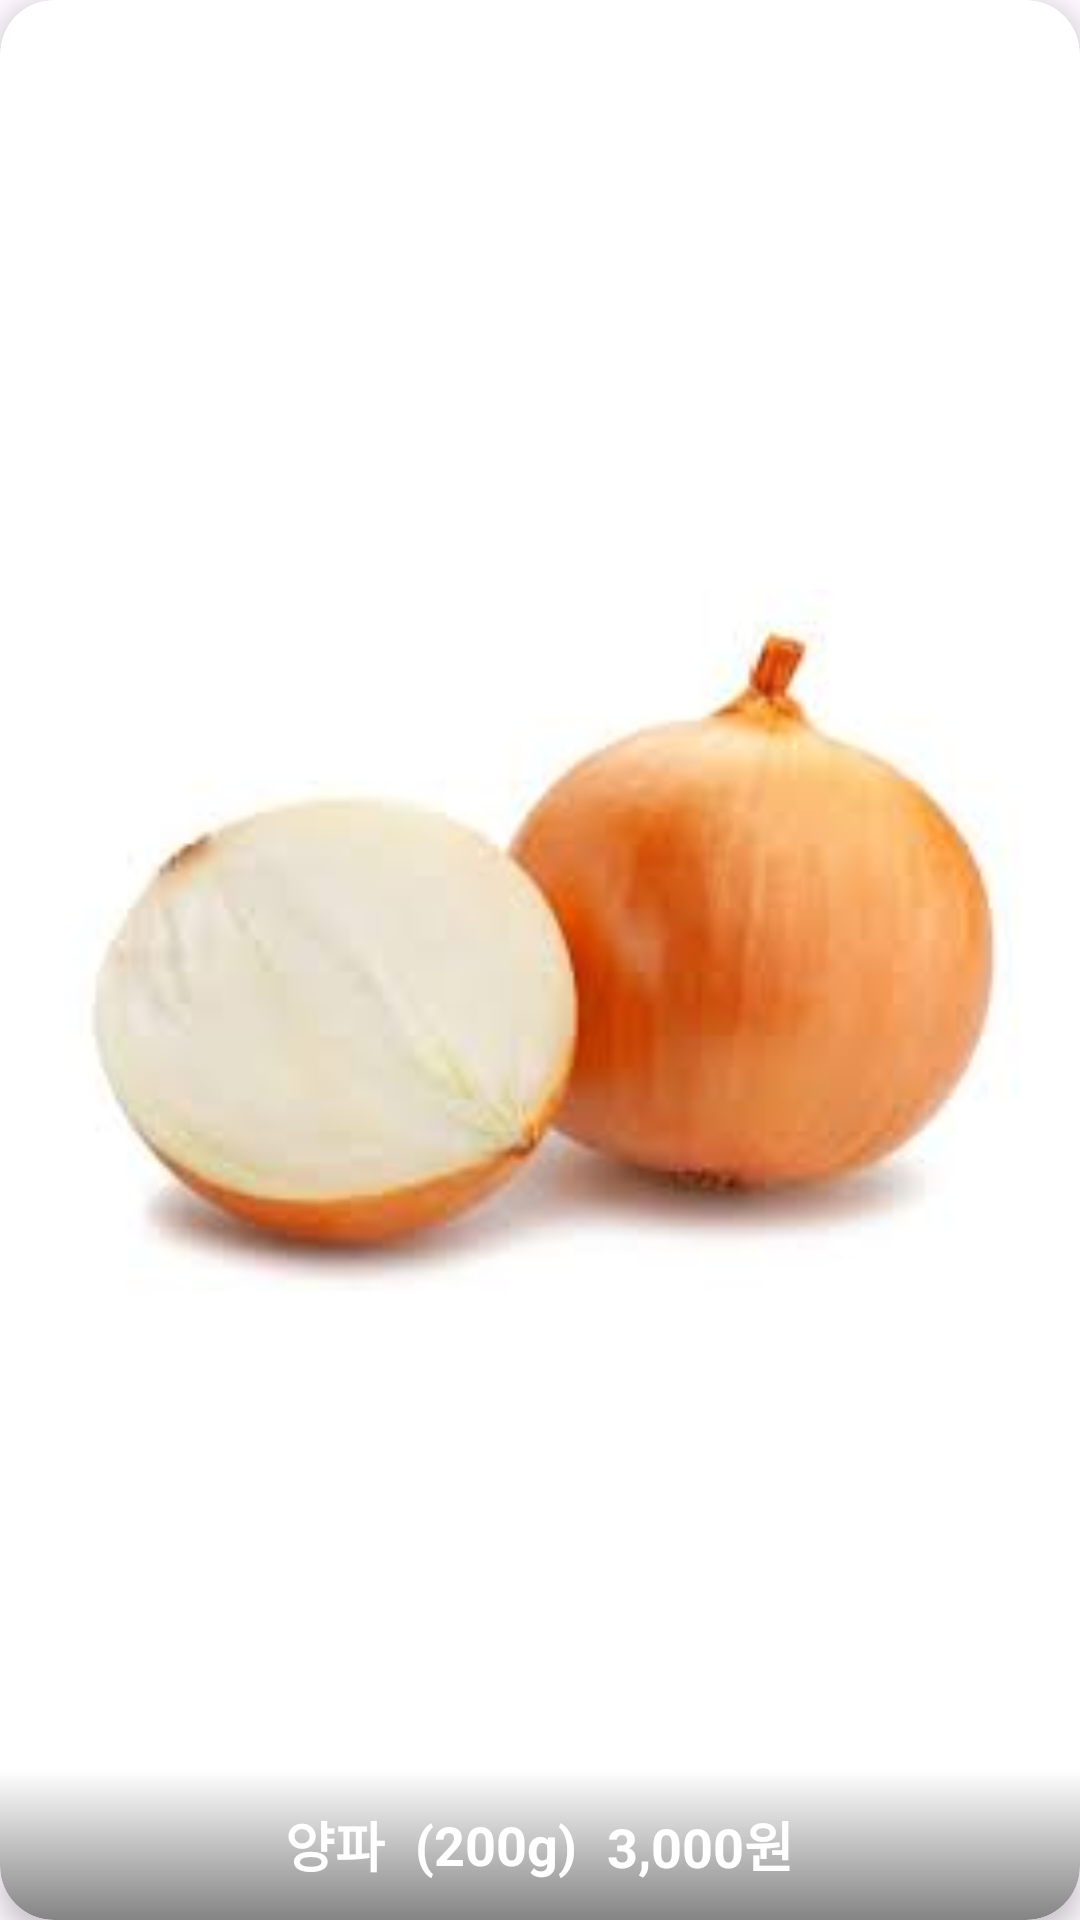

Write the Android layout XML for this screen, with the resource values it uses.
<!-- AndroidManifest.xml: application theme Theme.INSIDER -->
<!-- res/layout/favorite_item.xml -->
<?xml version="1.0" encoding="utf-8"?>
<layout xmlns:android="http://schemas.android.com/apk/res/android"
    xmlns:app="http://schemas.android.com/apk/res-auto">

    <data>

    </data>

    <androidx.cardview.widget.CardView
        android:layout_width="match_parent"
        android:layout_height="200dp"
        app:cardElevation="5dp"
        android:background="@drawable/gray30_round_18_rectangle"
        app:cardCornerRadius="18dp"
        android:layout_margin="1dp">

        <FrameLayout
            android:layout_width="match_parent"
            android:layout_height="match_parent">

            <ImageView
                android:id="@+id/favoriteitemImg"
                android:layout_width="match_parent"
                android:layout_height="match_parent"
                app:srcCompat="@drawable/onion"/>

            <LinearLayout
                android:layout_width="match_parent"
                android:layout_height="50dp"
                android:orientation="horizontal"
                android:layout_gravity="bottom"
                android:gravity="center"
                android:paddingVertical="10dp"
                android:background="@drawable/item_background_gradient">

                <TextView
                    android:id="@+id/favoriteitemName"
                    android:layout_width="wrap_content"
                    android:layout_height="wrap_content"
                    android:fontFamily="@font/roboto"
                    android:text="양파"
                    android:textSize="18dp"
                    android:textColor="@color/white"
                    android:textStyle="bold" />
                <TextView
                    android:id="@+id/favoriteitemWeight"
                    android:layout_width="wrap_content"
                    android:layout_height="wrap_content"
                    android:text="(200g)"
                    android:textSize="18sp"
                    android:textColor="@color/white"
                    android:textStyle="bold"
                    android:layout_marginStart="10dp"/>
                <TextView
                    android:id="@+id/favoriteitemPrice"
                    android:layout_width="wrap_content"
                    android:layout_height="wrap_content"
                    android:text="3,000원"
                    android:textSize="18sp"
                    android:textColor="@color/white"
                    android:textStyle="bold"
                    android:layout_marginStart="10dp"/>

            </LinearLayout>

        </FrameLayout>

    </androidx.cardview.widget.CardView>
    
</layout>
<!-- resources referenced by this layout -->
<resources>
  <color name="white">#FFFFFFFF</color>
  <!-- drawable gray30_round_18_rectangle (drawable) -->
  <?xml version="1.0" encoding="utf-8"?>
  <shape xmlns:android="http://schemas.android.com/apk/res/android"
      android:shape="rectangle">
  
      <solid
          android:color="@color/white"/>
  
      <corners
          android:radius="18dp"/>
  
      <stroke
          android:color="@color/gray30"
          android:width="1dp"/>
  
  
  </shape>
  <!-- drawable item_background_gradient (drawable) -->
  <?xml version="1.0" encoding="utf-8"?>
  <shape xmlns:android="http://schemas.android.com/apk/res/android">
  
      <gradient
          android:startColor="#00000000"
          android:endColor="#858484"
          android:angle="270"/>
  
      <corners
          android:bottomRightRadius="18dp"
          android:bottomLeftRadius="18dp"/>
  
  </shape>
  <!-- drawable onion: png bitmap (drawable, 59371 bytes) -->
  <style name="Theme.INSIDER" parent="Base.Theme.INSIDER" />
  <color name="gray30">#BBBBBB</color>
  <style name="Base.Theme.INSIDER" parent="Theme.Material3.DayNight.NoActionBar">
          
          <item name="android:statusBarColor">@color/statusBarColor</item>
      </style>
  <color name="statusBarColor">#999999</color>
</resources>
